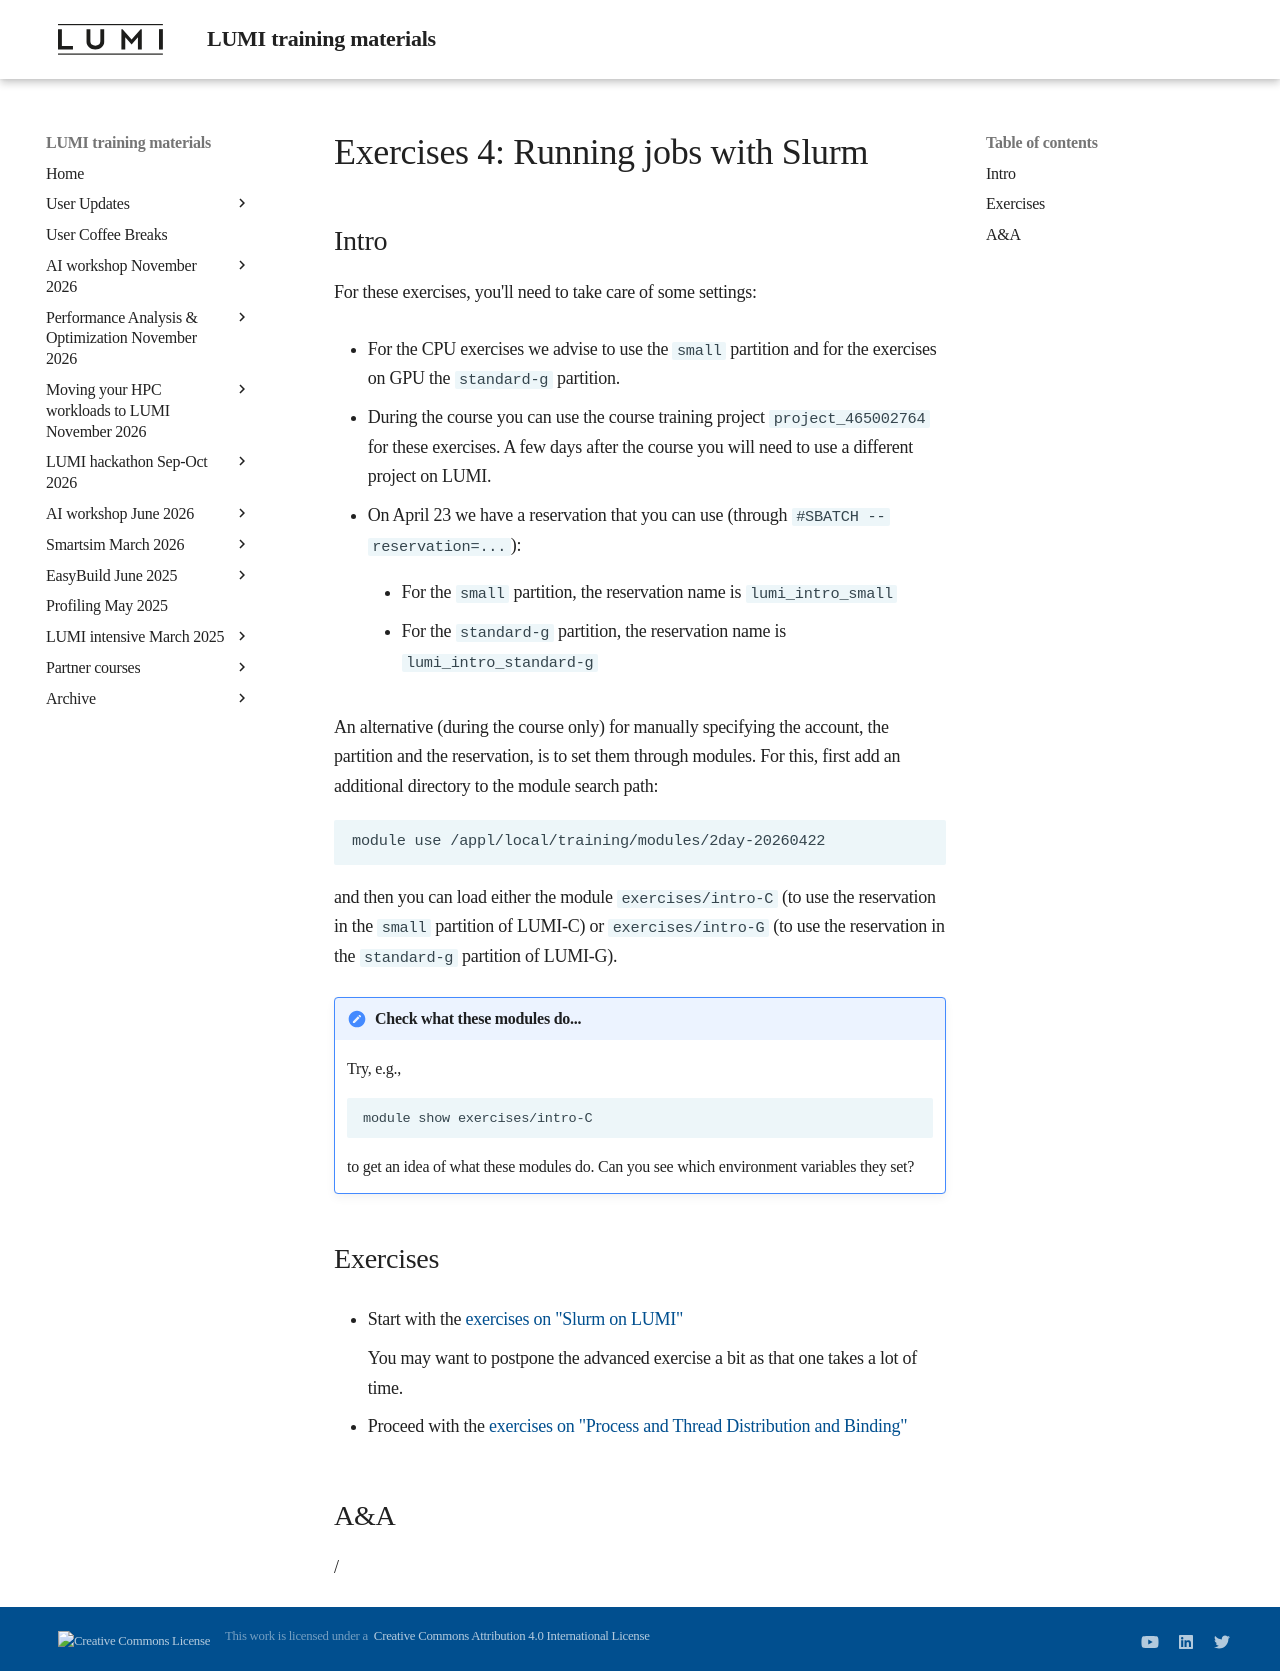

repository: Lumi-supercomputer/LUMI-training-materials · page: 2day-20260422/ME202-Exercises-4/index.html · generator: mkdocs

# Exercises 4: Running jobs with Slurm

## Intro

For these exercises, you'll need to take care of some settings:

-   For the CPU exercises we advise to use the `small` partition and for the 
    exercises on GPU the `standard-g` partition.

-   During the course you can use the course training project `project_465002764`
    for these exercises. A few days after the course you will need to use a different project
    on LUMI. 

-   On April 23 we have a reservation that you can use (through `#SBATCH --reservation=...`):
  
    -   For the `small` partition, the reservation name is `lumi_intro_small`

    -   For the `standard-g` partition, the reservation name is `lumi_intro_standard-g`

An alternative (during the course only) for manually specifying 
the account, the partition and the reservation, is to set
them through modules. For this, first add an additional directory to the module search path:

```
module use /appl/local/training/modules/2day-20260422
```

and then you can load either the module `exercises/intro-C` (to use the reservation in the
`small` partition of LUMI-C) or `exercises/intro-G` (to use the reservation in the `standard-g`
partition of LUMI-G).

!!! Note "Check what these modules do..."
    Try, e.g., 

    ```
    module show exercises/intro-C
    ```

    to get an idea of what these modules do. Can you see which environment variables they set?


## Exercises

<!--
Exercises will be made available during the course
-->

-   Start with the [exercises on "Slurm on LUMI"](E201-Slurm.md)

    You may want to postpone the advanced exercise a bit as that one takes a lot of time.

-   Proceed with the [exercises on "Process and Thread Distribution and Binding"](E202-Binding.md)


## A&A

/
